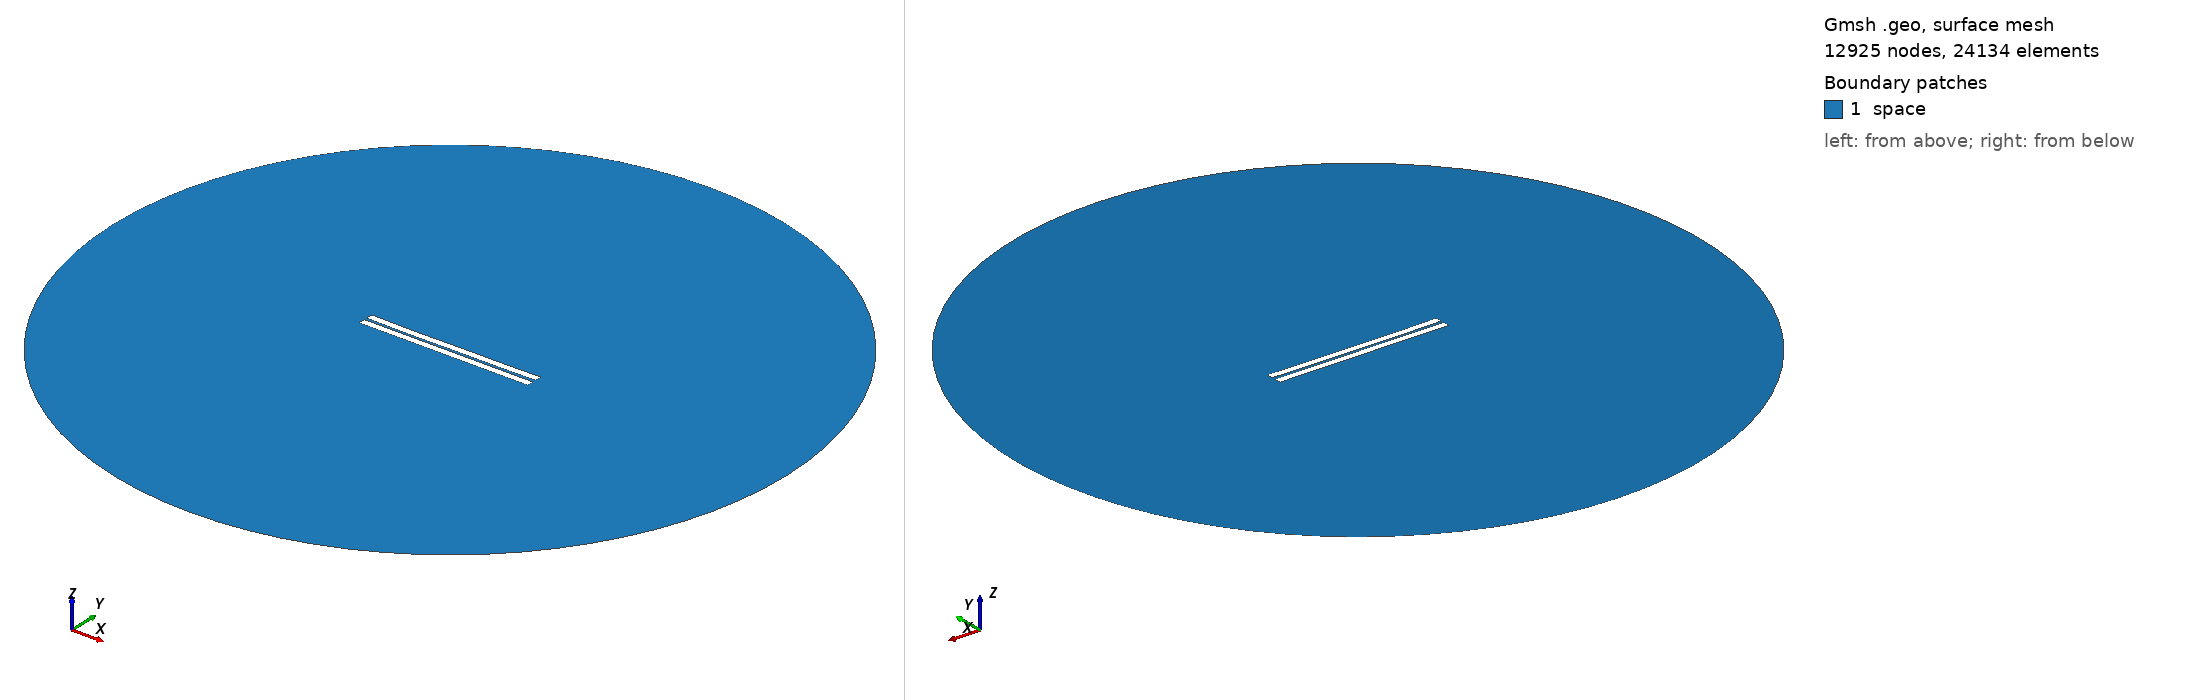

Gmsh geometry script, surface-meshed: 12925 nodes, 24134 surface elements. Boundary patches (legend numbers): 1 space. Left view from above one corner, right view from below the opposite corner. Legend entries are the model's physical surfaces. The drawing asked Gmsh for element sizes between 1% and 20% of the model's largest extent; the script's own settings can give other sizes.

=== 257.geo (drawn) ===
//---------------------------------------
// Geometry kernel
//---------------------------------------

SetFactory("OpenCASCADE");



//---------------------------------------
// Parameters of the geometry
//---------------------------------------

// Overetch of the upper plate
overetch = 0.0;

// Distance between the plates
distance = 1.5;

// Discretization over the x axis (for the deformation)
nx = 50; 

// Length of the plate
L = 100 - overetch; 

// Number of modes
n = 4; 

// 1st mode coefficient
coeff(1) = 0.0;
beta(1) = 0.596864 * 3.1415926535 / L;

// 2nd mode coefficient
coeff(2) = -0.15;
beta(2) = 1.49418 * 3.1415926535 / L;

// 3rd mode coefficient
coeff(3) = -0.075;
beta(3) = 2.50025 * 3.1415926535 / L;

// 4th mode coefficient
coeff(4) = -0.075;
beta(4) = 3.49999 * 3.1415926535 / L;



//---------------------------------------
// Upper plate (deformed rectangle)
//---------------------------------------

// Coordiantes of the upper plate
xmin = -50;
xmax = 50 - overetch;

// Height of the upper plate
yheight = 4 - 2 * overetch;

// Indexes of the points
UpperID[] = {};
LowerID[] = {};
LeftID[] = {};
RightID[] = {};

// Point index
p = 1;

// Horizontal edges
For i In {1:nx}
    x = xmin + (i-1)*(xmax - xmin)/(nx-1);

    y_bottom = distance / 2 + overetch;
    For j In {1:n}
        C = (Cosh(beta(j)*L) + Cos(beta(j)*L)) / (Sinh(beta(j)*L) + Sin(beta(j)*L));
        y_bottom  = y_bottom + coeff(j) * (Cosh(beta(j)*(x+50)) - Cos(beta(j)*(x+50)) - C * (Sinh(beta(j)*(x+50)) - Sin(beta(j)*(x+50))));
    EndFor

    y_top = y_bottom + yheight;

    Point(p) = {x, y_top, 0, 1.0};
    UpperID[i] = p;
    p = p + 1;

    Point(p) = {x, y_bottom, 0, 1.0};
    LowerID[i] = p;
    p = p + 1;
EndFor

// Create point lists
UpperPts[] = {}; LowerPts[] = {};
For i In {1:nx}
  UpperPts[] += {UpperID[i]};
  LowerPts[] += {LowerID[i]};
EndFor

// Build splines
Spline(1) = {UpperPts[]};
Spline(2) = {LowerPts[]};
Line(3) = {LowerPts[nx-1], UpperPts[nx-1]};
Line(4) = {LowerPts[0], UpperPts[0]};

// Build the plane surface
Curve Loop(1) = {2, 3, -1, -4};
Plane Surface(1) = {1};



//---------------------------------------
// Lower plate (rectangle)
//---------------------------------------

// Vertices
Point(1001) = {-50, -1, 0, 1.0};
Point(1002) = { 50, -1, 0, 1.0};
Point(1003) = { 50,  -5, 0, 1.0};
Point(1004) = {-50,  -5, 0, 1.0};

// Edges
Line(5) = {1001, 1002};
Line(6) = {1002, 1003};
Line(7) = {1003, 1004};
Line(8) = {1004, 1001};

// Plane surface
Line Loop(2) = {5, 6, 7, 8};
Plane Surface(2) = {2}; 



//---------------------------------------
// Outer (fictious) boundary
//---------------------------------------

// Points
Point(1005) = {0, 0, 0};       // Center
Point(1006) = {200, 0, 0};     // Start point
Point(1007) = {0, 200, 0};     // 90 degrees
Point(1008) = {-200, 0, 0};    // 180 degrees
Point(1009) = {0, -200, 0};    // 270 degrees

// Circle arcs (each needs start, center, end)
Circle(9) = {1006, 1005, 1007};
Circle(10) = {1007, 1005, 1008};
Circle(11) = {1008, 1005, 1009};
Circle(12) = {1009, 1005, 1006};

// Plane surface for the entire domain
Curve Loop(3) = {9, 10, 11, 12};
Surface(3) = {3};

// Subtract the plates from the whole domain to obtain the actual domain where we want to solve the equations
BooleanDifference{ Surface{3}; Delete; }{ Surface{1}; Surface{2}; Delete; }




//---------------------------------------
// Transfinite Lines/Curves
//---------------------------------------

// Set the number of points on the boundaries
r = 7;

// Plates
Transfinite Curve {1, 2} = 50*r Using Progression 1;
Transfinite Curve {3, 4} = 2*r Using Progression 1;
Transfinite Line {5, 7} = 50*r Using Progression 1;
Transfinite Line {6, 8} = 2*r Using Progression 1;

// Outer boundary
Transfinite Line {9, 10, 11, 12} = 20 Using Progression 1;



//---------------------------------------
// Physical groups
//---------------------------------------                

// Physical curves (boundaries)
Physical Line("force_segment", 10) = {2};
Physical Line("upper_plate", 11) = {1, 3, 4};
Physical Line("lower_plate", 12) = {5, 6, 7, 8};
Physical Line("boundary", 20) = {9, 10, 11, 12};

// Physical Surfaces
Physical Surface("space", 30) = {3};



//---------------------------------------
// 6. Generate the Mesh
//---------------------------------------

// 2D mesh generation
Mesh 2;
